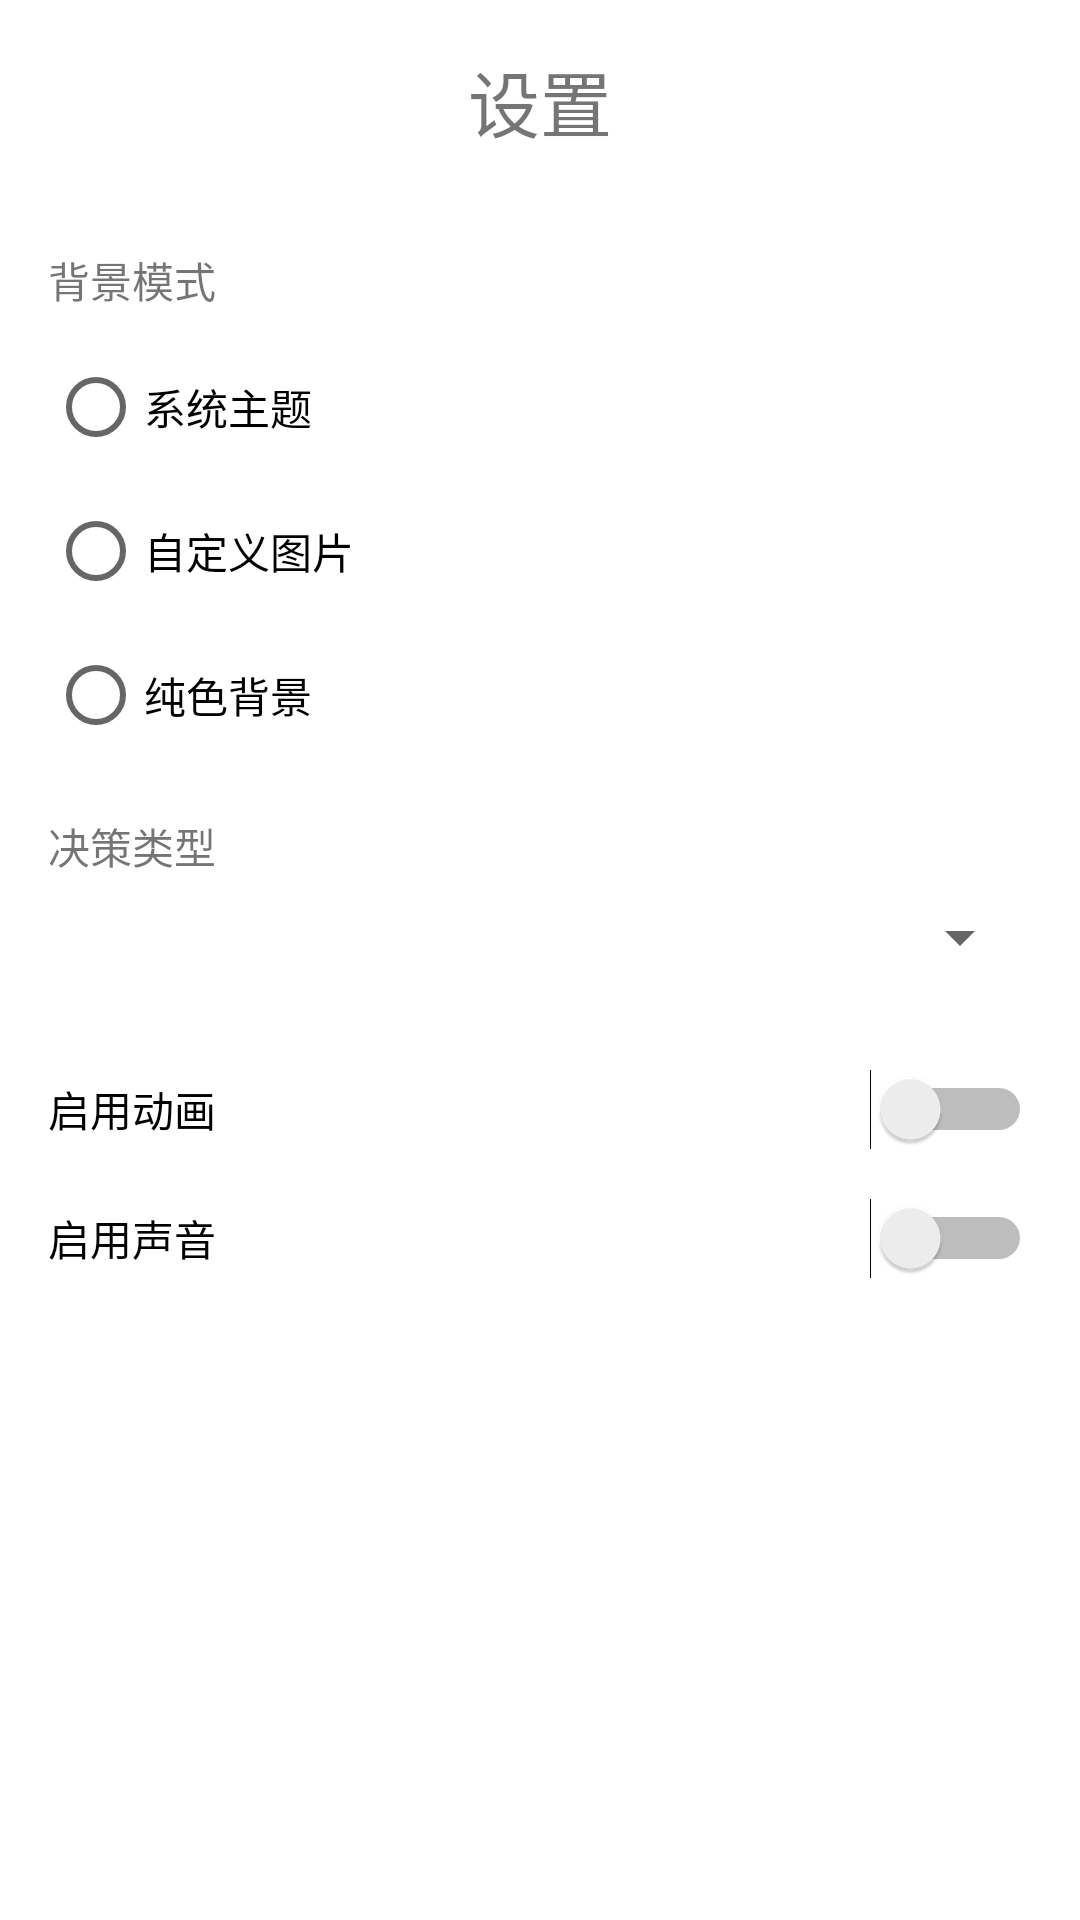

The Android layout XML behind this screen, and the referenced resources:
<!-- AndroidManifest.xml: application theme Theme.RandomJudge -->
<!-- res/layout/fragment_settings.xml -->
<?xml version="1.0" encoding="utf-8"?>
<layout xmlns:android="http://schemas.android.com/apk/res/android"
    xmlns:app="http://schemas.android.com/apk/res-auto"
    xmlns:tools="http://schemas.android.com/tools">

    <androidx.constraintlayout.widget.ConstraintLayout
        android:layout_width="match_parent"
        android:layout_height="match_parent"
        tools:context=".presentation.settings.SettingsFragment">

        <TextView
            android:id="@+id/tv_settings_title"
            android:layout_width="wrap_content"
            android:layout_height="wrap_content"
            android:text="设置"
            android:textSize="24sp"
            android:layout_marginTop="16dp"
            app:layout_constraintEnd_toEndOf="parent"
            app:layout_constraintStart_toStartOf="parent"
            app:layout_constraintTop_toTopOf="parent" />

        
        <TextView
            android:id="@+id/tv_background_mode"
            android:layout_width="wrap_content"
            android:layout_height="wrap_content"
            android:layout_marginStart="16dp"
            android:layout_marginTop="32dp"
            android:text="背景模式"
            app:layout_constraintStart_toStartOf="parent"
            app:layout_constraintTop_toBottomOf="@+id/tv_settings_title" />

        <RadioGroup
            android:id="@+id/rg_background_mode"
            android:layout_width="0dp"
            android:layout_height="wrap_content"
            android:layout_marginStart="16dp"
            android:layout_marginTop="8dp"
            android:layout_marginEnd="16dp"
            android:orientation="vertical"
            app:layout_constraintEnd_toEndOf="parent"
            app:layout_constraintStart_toStartOf="parent"
            app:layout_constraintTop_toBottomOf="@+id/tv_background_mode">

            <RadioButton
                android:id="@+id/rb_system"
                android:layout_width="wrap_content"
                android:layout_height="wrap_content"
                android:text="系统主题" />

            <RadioButton
                android:id="@+id/rb_custom_image"
                android:layout_width="wrap_content"
                android:layout_height="wrap_content"
                android:text="自定义图片" />

            <RadioButton
                android:id="@+id/rb_solid_color"
                android:layout_width="wrap_content"
                android:layout_height="wrap_content"
                android:text="纯色背景" />

        </RadioGroup>

        <Button
            android:id="@+id/btn_select_image"
            android:layout_width="wrap_content"
            android:layout_height="wrap_content"
            android:layout_marginTop="16dp"
            android:text="选择图片"
            android:visibility="gone"
            app:layout_constraintStart_toStartOf="@+id/rg_background_mode"
            app:layout_constraintTop_toBottomOf="@+id/rg_background_mode" />

        
        <TextView
            android:id="@+id/tv_decision_type_label"
            android:layout_width="wrap_content"
            android:layout_height="wrap_content"
            android:layout_marginTop="16dp"
            android:text="决策类型"
            app:layout_constraintStart_toStartOf="@+id/rg_background_mode"
            app:layout_constraintTop_toBottomOf="@+id/btn_select_image" />

        <Spinner
            android:id="@+id/sp_decision_type"
            android:layout_width="0dp"
            android:layout_height="wrap_content"
            android:layout_marginTop="8dp"
            app:layout_constraintEnd_toEndOf="@+id/rg_background_mode"
            app:layout_constraintStart_toStartOf="@+id/rg_background_mode"
            app:layout_constraintTop_toBottomOf="@+id/tv_decision_type_label" />

        
        <Switch
            android:id="@+id/switch_animation"
            android:layout_width="0dp"
            android:layout_height="wrap_content"
            android:layout_marginTop="32dp"
            android:text="启用动画"
            app:layout_constraintEnd_toEndOf="@+id/sp_decision_type"
            app:layout_constraintStart_toStartOf="@+id/sp_decision_type"
            app:layout_constraintTop_toBottomOf="@+id/sp_decision_type" />

        <Switch
            android:id="@+id/switch_sound"
            android:layout_width="0dp"
            android:layout_height="wrap_content"
            android:layout_marginTop="16dp"
            android:text="启用声音"
            app:layout_constraintEnd_toEndOf="@+id/switch_animation"
            app:layout_constraintStart_toStartOf="@+id/switch_animation"
            app:layout_constraintTop_toBottomOf="@+id/switch_animation" />

    </androidx.constraintlayout.widget.ConstraintLayout>

</layout>
<!-- resources referenced by this layout -->
<resources>
  <style name="Theme.RandomJudge" parent="Theme.MaterialComponents.DayNight.DarkActionBar">
          
          <item name="colorPrimary">@color/purple_500</item>
          <item name="colorPrimaryVariant">@color/purple_700</item>
          <item name="colorOnPrimary">@color/white</item>
          
          <item name="colorSecondary">@color/teal_200</item>
          <item name="colorSecondaryVariant">@color/teal_700</item>
          <item name="colorOnSecondary">@color/black</item>
          
          <item name="android:statusBarColor">?attr/colorPrimaryVariant</item>
          
      </style>
  <color name="purple_500">#FF6200EE</color>
  <color name="purple_700">#FF3700B3</color>
  <color name="white">#FFFFFFFF</color>
  <color name="teal_200">#FF03DAC5</color>
  <color name="teal_700">#FF018786</color>
  <color name="black">#FF000000</color>
</resources>
